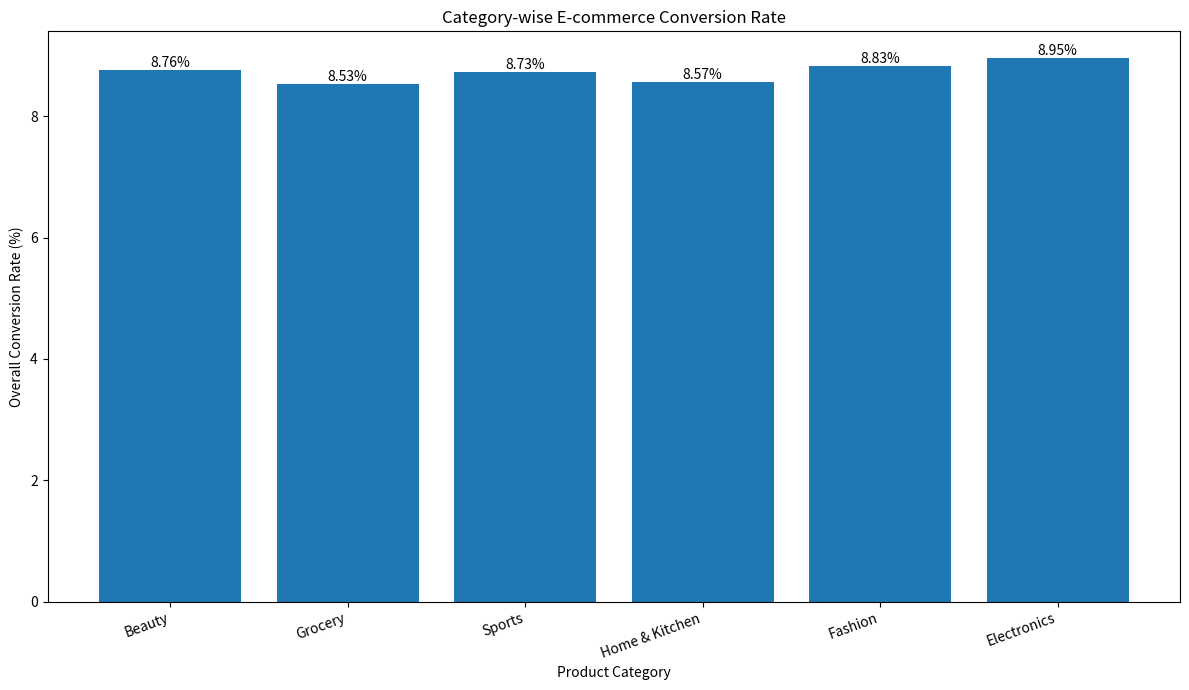

This figure's Python source: (Note: this script raises an exception after producing the figure.)
import pandas as pd
import matplotlib.pyplot as plt


# ============================================================
# CATEGORY-WISE FUNNEL DATA
# ============================================================

data = {
    "Category": [
        "Beauty",
        "Grocery",
        "Sports",
        "Home & Kitchen",
        "Fashion",
        "Electronics"
    ],

    "Sessions": [
        83526,
        83466,
        83375,
        83372,
        83255,
        83006
    ],

    "PDP Views": [
        69237,
        69168,
        68856,
        68813,
        68731,
        68598
    ],

    "Add to Cart": [
        23528,
        23514,
        23458,
        23448,
        23708,
        23495
    ],

    "Checkout": [
        12197,
        11954,
        12110,
        12106,
        12374,
        12204
    ],

    "Payment": [
        9092,
        8895,
        9039,
        8947,
        9125,
        9150
    ],

    "Orders": [
        7313,
        7121,
        7279,
        7145,
        7349,
        7430
    ]
}


df = pd.DataFrame(data)


# ============================================================
# CALCULATE FUNNEL CONVERSION RATES
# ============================================================

df["Session to PDP %"] = (
    df["PDP Views"] / df["Sessions"] * 100
)

df["PDP to Cart %"] = (
    df["Add to Cart"] / df["PDP Views"] * 100
)

df["Cart to Checkout %"] = (
    df["Checkout"] / df["Add to Cart"] * 100
)

df["Checkout to Payment %"] = (
    df["Payment"] / df["Checkout"] * 100
)

df["Payment to Order %"] = (
    df["Orders"] / df["Payment"] * 100
)

df["Overall CVR %"] = (
    df["Orders"] / df["Sessions"] * 100
)


# ============================================================
# ROUND VALUES
# ============================================================

rate_columns = [
    "Session to PDP %",
    "PDP to Cart %",
    "Cart to Checkout %",
    "Checkout to Payment %",
    "Payment to Order %",
    "Overall CVR %"
]

df[rate_columns] = df[rate_columns].round(2)


# ============================================================
# DISPLAY ANALYSIS
# ============================================================

print("\nCategory-wise Funnel Analysis:\n")

print(df.to_string(index=False))


# ============================================================
# CATEGORY CONVERSION CHART
# ============================================================

plt.figure(figsize=(12, 7))

plt.bar(
    df["Category"],
    df["Overall CVR %"]
)

plt.ylabel("Overall Conversion Rate (%)")
plt.xlabel("Product Category")

plt.title(
    "Category-wise E-commerce Conversion Rate"
)

plt.xticks(
    rotation=20,
    ha="right"
)


# Add values above bars

for i, value in enumerate(df["Overall CVR %"]):

    plt.text(
        i,
        value + 0.05,
        f"{value:.2f}%",
        ha="center"
    )


plt.tight_layout()


# ============================================================
# SAVE CHART
# ============================================================

plt.savefig(
    "outputs/category_conversion_rate.png",
    dpi=300,
    bbox_inches="tight"
)

plt.show()


print("\nChart saved successfully:")
print("outputs/category_conversion_rate.png")


# ============================================================
# HIGHEST / LOWEST CATEGORY
# ============================================================

highest_category = df.loc[
    df["Overall CVR %"].idxmax()
]

lowest_category = df.loc[
    df["Overall CVR %"].idxmin()
]


print("\nCategory Conversion Summary:")

print(
    f"Highest CVR Category: "
    f"{highest_category['Category']} "
    f"({highest_category['Overall CVR %']:.2f}%)"
)

print(
    f"Lowest CVR Category: "
    f"{lowest_category['Category']} "
    f"({lowest_category['Overall CVR %']:.2f}%)"
)
